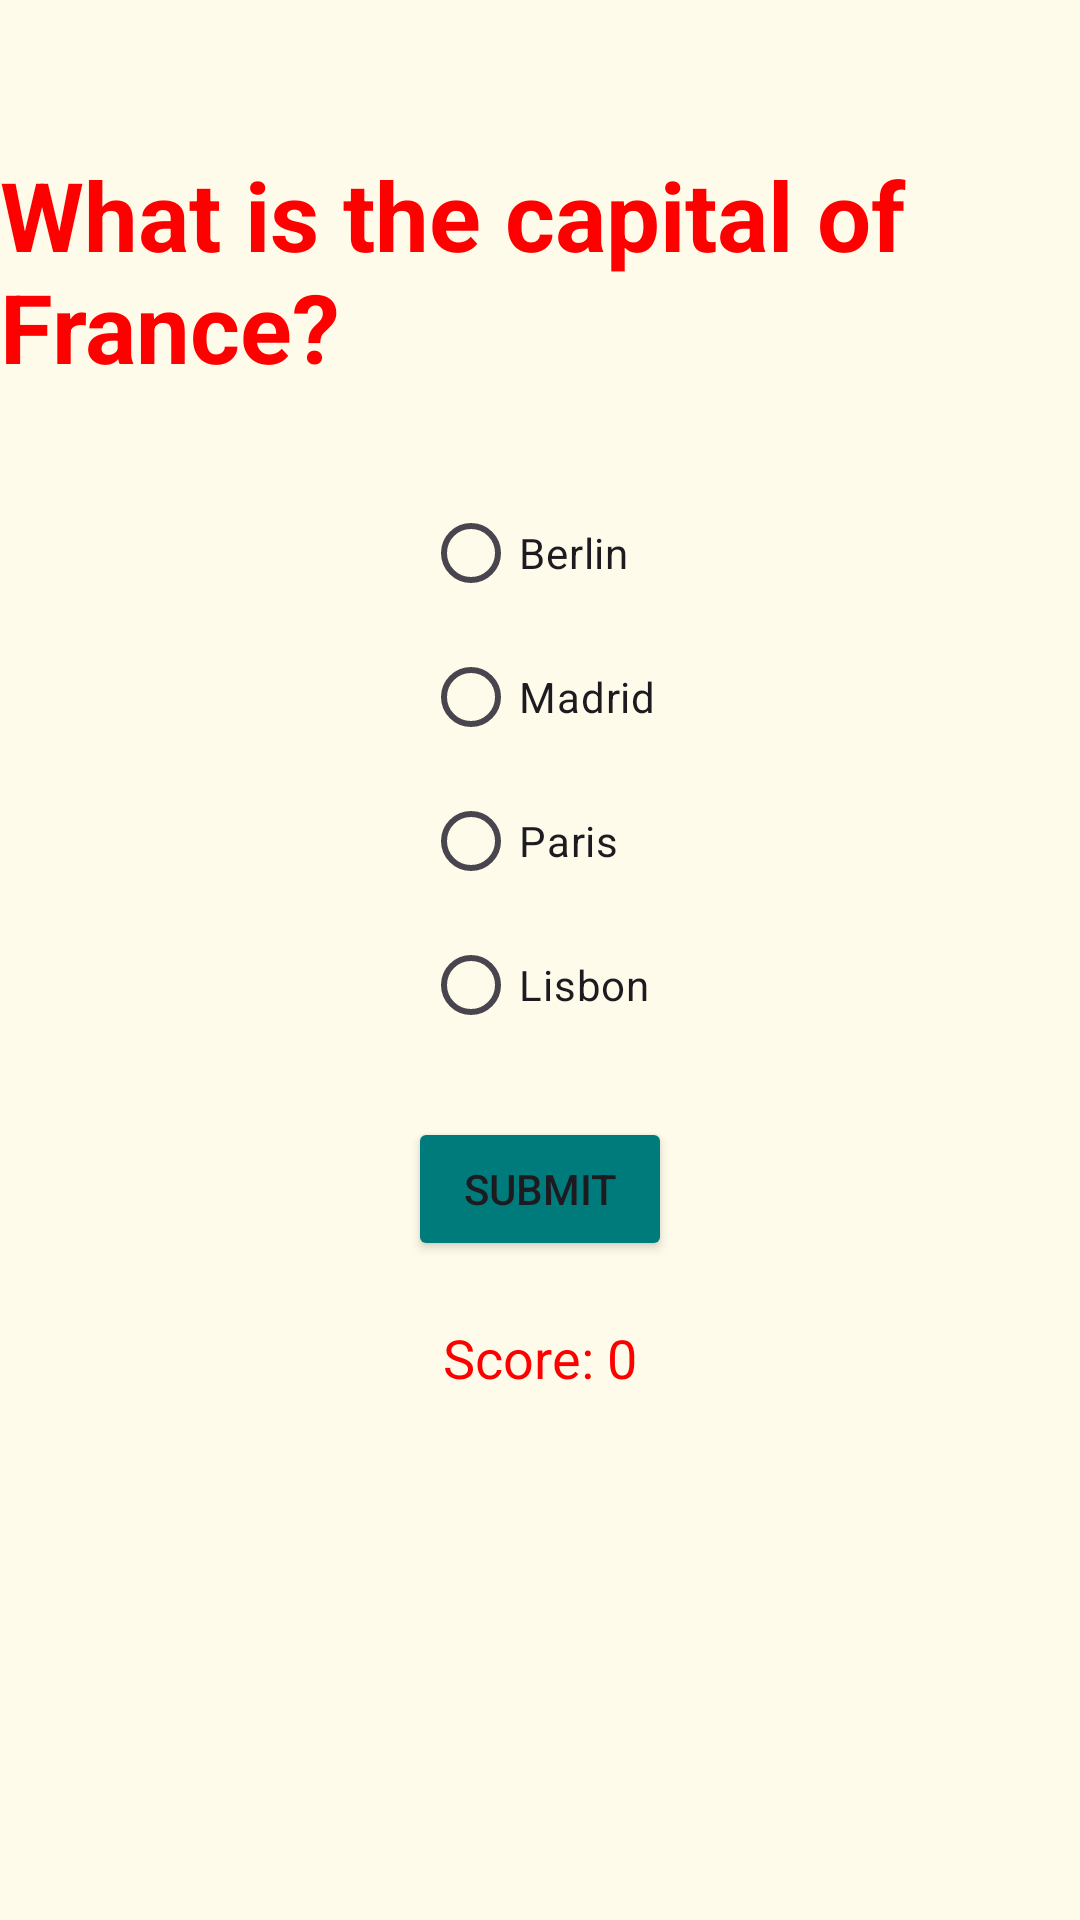

Layout XML and referenced resources for this Android screen:
<!-- AndroidManifest.xml: application theme Theme.KaunBanegaC -->
<!-- res/layout/activity_main.xml -->
<?xml version="1.0" encoding="utf-8"?>
<RelativeLayout xmlns:android="http://schemas.android.com/apk/res/android"
    xmlns:app="http://schemas.android.com/apk/res-auto"
    xmlns:tools="http://schemas.android.com/tools"
    android:id="@+id/main"
    android:layout_width="match_parent"
    android:layout_height="match_parent"
    tools:context=".MainActivity"
    android:background="#fefbea">

    <TextView
        android:id="@+id/questionText"
        android:layout_width="wrap_content"
        android:layout_height="wrap_content"
        android:text="What is the capital of France?"
        android:textStyle="bold"
        android:textSize="32dp"
        android:textColor="#ff0000"
        android:layout_centerHorizontal="true"
        android:layout_marginTop="50dp"/>

    <RadioGroup
        android:id="@+id/optionsGroup"
        android:layout_width="wrap_content"
        android:layout_height="wrap_content"
        android:layout_below="@id/questionText"
        android:layout_centerHorizontal="true"
        android:layout_marginTop="30dp">

        <RadioButton
            android:id="@+id/option1"
            android:layout_width="wrap_content"
            android:layout_height="wrap_content"
            android:text="Berlin"/>

        <RadioButton
            android:id="@+id/option2"
            android:layout_width="wrap_content"
            android:layout_height="wrap_content"
            android:text="Madrid"/>

        <RadioButton
            android:id="@+id/option3"
            android:layout_width="wrap_content"
            android:layout_height="wrap_content"
            android:text="Paris"/>

        <RadioButton
            android:id="@+id/option4"
            android:layout_width="wrap_content"
            android:layout_height="wrap_content"
            android:text="Lisbon"/>
    </RadioGroup>

    <Button
        android:id="@+id/submitBtn"
        android:layout_width="wrap_content"
        android:layout_height="wrap_content"
        android:text="Submit"
        android:backgroundTint="#007b7b"
        android:layout_below="@id/optionsGroup"
        android:layout_centerHorizontal="true"
        android:layout_marginTop="20dp"/>

    <TextView
        android:id="@+id/scoreText"
        android:layout_width="wrap_content"
        android:layout_height="wrap_content"
        android:text="Score: 0"
        android:textSize="18sp"
        android:textColor="#ff0000"
        android:layout_below="@id/submitBtn"
        android:layout_centerHorizontal="true"
        android:layout_marginTop="20dp"/>
</RelativeLayout>
<!-- resources referenced by this layout -->
<resources>
  <style name="Theme.KaunBanegaC" parent="Base.Theme.KaunBanegaC" />
  <style name="Base.Theme.KaunBanegaC" parent="Theme.Material3.DayNight.NoActionBar">
          
          
      </style>
</resources>
